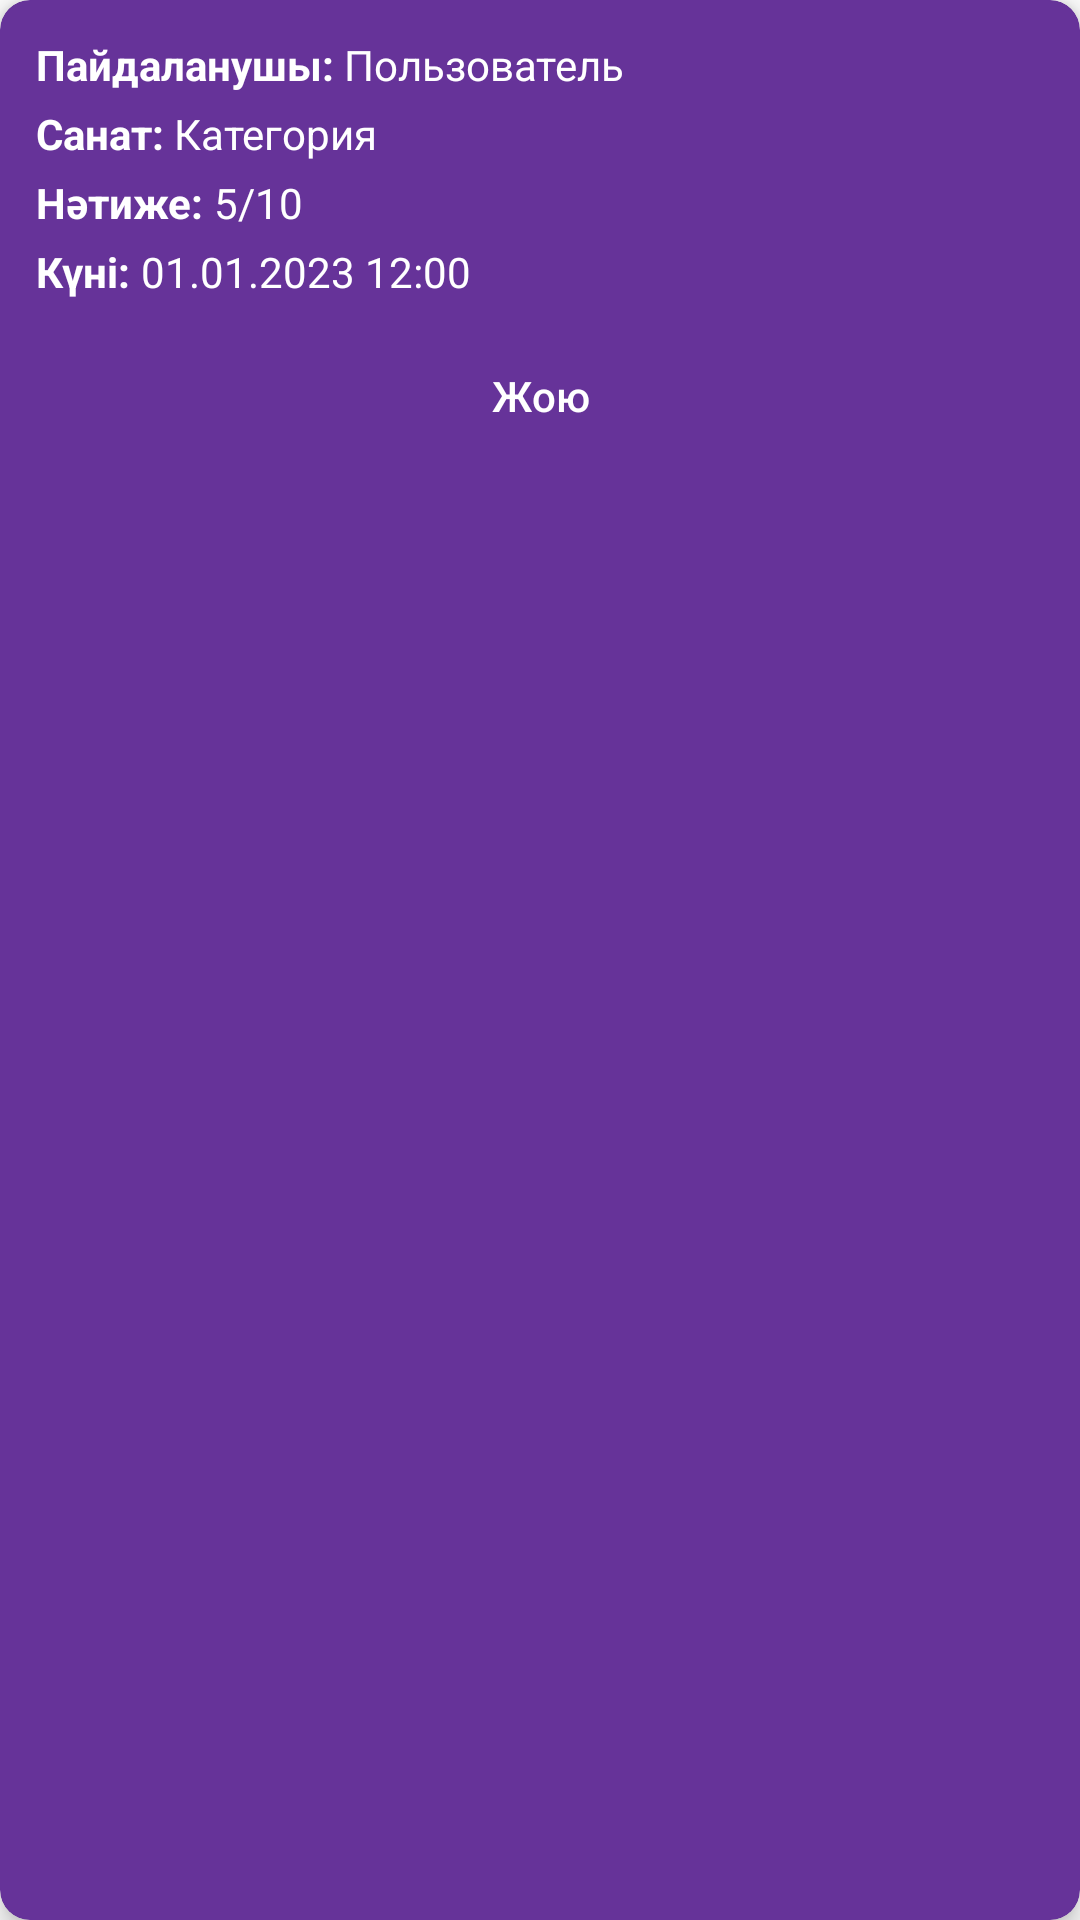

This screen was rendered from an Android layout file. Write that file and the resources it references.
<!-- AndroidManifest.xml: application theme Theme.QuizApp -->
<!-- res/layout/history_item.xml -->
<?xml version="1.0" encoding="utf-8"?>
<androidx.cardview.widget.CardView 
    xmlns:android="http://schemas.android.com/apk/res/android"
    xmlns:app="http://schemas.android.com/apk/res-auto"
    android:layout_width="match_parent"
    android:layout_height="wrap_content"
    android:layout_margin="8dp"
    app:cardCornerRadius="10dp"
    app:cardElevation="5dp"
    app:cardBackgroundColor="#663399">

    <LinearLayout
        android:layout_width="match_parent"
        android:layout_height="wrap_content"
        android:orientation="vertical"
        android:padding="12dp">

        <LinearLayout
            android:layout_width="match_parent"
            android:layout_height="wrap_content"
            android:orientation="horizontal">

            <TextView
                android:layout_width="wrap_content"
                android:layout_height="wrap_content"
                android:text="Пайдаланушы: "
                android:textColor="#FFFFFF"
                android:textStyle="bold" />

            <TextView
                android:id="@+id/userNameTextView"
                android:layout_width="0dp"
                android:layout_height="wrap_content"
                android:layout_weight="1"
                android:text="Пользователь"
                android:textColor="#FFFFFF" />
        </LinearLayout>

        <LinearLayout
            android:layout_width="match_parent"
            android:layout_height="wrap_content"
            android:layout_marginTop="4dp"
            android:orientation="horizontal">

            <TextView
                android:layout_width="wrap_content"
                android:layout_height="wrap_content"
                android:text="Санат: "
                android:textColor="#FFFFFF"
                android:textStyle="bold" />

            <TextView
                android:id="@+id/categoryTextView"
                android:layout_width="0dp"
                android:layout_height="wrap_content"
                android:layout_weight="1"
                android:text="Категория"
                android:textColor="#FFFFFF" />
        </LinearLayout>

        <LinearLayout
            android:layout_width="match_parent"
            android:layout_height="wrap_content"
            android:layout_marginTop="4dp"
            android:orientation="horizontal">

            <TextView
                android:layout_width="wrap_content"
                android:layout_height="wrap_content"
                android:text="Нәтиже: "
                android:textColor="#FFFFFF"
                android:textStyle="bold" />

            <TextView
                android:id="@+id/scoreTextView"
                android:layout_width="0dp"
                android:layout_height="wrap_content"
                android:layout_weight="1"
                android:text="5/10"
                android:textColor="#FFFFFF" />
        </LinearLayout>

        <LinearLayout
            android:layout_width="match_parent"
            android:layout_height="wrap_content"
            android:layout_marginTop="4dp"
            android:orientation="horizontal">

            <TextView
                android:layout_width="wrap_content"
                android:layout_height="wrap_content"
                android:text="Күні: "
                android:textColor="#FFFFFF"
                android:textStyle="bold" />

            <TextView
                android:id="@+id/dateTextView"
                android:layout_width="0dp"
                android:layout_height="wrap_content"
                android:layout_weight="1"
                android:text="01.01.2023 12:00"
                android:textColor="#FFFFFF" />
        </LinearLayout>
        
        
        <Button
            android:id="@+id/deleteButton"
            android:layout_width="match_parent"
            android:layout_height="wrap_content"
            android:layout_marginTop="8dp"
            android:background="@drawable/bg1"
            android:text="Жою"
            android:textColor="#FFFFFF"
            android:textAllCaps="false" />
    </LinearLayout>
</androidx.cardview.widget.CardView>
<!-- resources referenced by this layout -->
<resources>
  <style name="Theme.QuizApp" parent="Theme.MaterialComponents.DayNight.NoActionBar">
          
          <item name="colorPrimary">@color/purple_500</item>
          <item name="colorPrimaryVariant">@color/purple_700</item>
          <item name="colorOnPrimary">@color/white</item>
          
          <item name="colorSecondary">@color/teal_200</item>
          <item name="colorSecondaryVariant">@color/teal_700</item>
          <item name="colorOnSecondary">@color/black</item>
          
          <item name="android:statusBarColor">?attr/colorPrimaryVariant</item>
          <item name="android:windowFullscreen">true</item>
          
          <item name="android:windowAnimationStyle">@style/ActivitySlideAnimation</item>
          
          <item name="android:selectableItemBackground">@android:drawable/list_selector_background</item>
      </style>
  <style name="ActivitySlideAnimation" parent="@android:style/Animation.Activity">
          <item name="android:activityOpenEnterAnimation">@anim/slide_in_right</item>
          <item name="android:activityOpenExitAnimation">@anim/slide_out_left</item>
          <item name="android:activityCloseEnterAnimation">@android:anim/slide_in_left</item>
          <item name="android:activityCloseExitAnimation">@android:anim/slide_out_right</item>
      </style>
  <!-- not gathered from this repository: default colours our renderer supplied (Android Studio template values) -->
  <color name="purple_500">#FF6200EE</color>
  <color name="purple_700">#FF3700B3</color>
  <color name="teal_200">#FF03DAC5</color>
  <color name="teal_700">#FF018786</color>
  <color name="black">#FF000000</color>
  <color name="white">#FFFFFFFF</color>
</resources>
